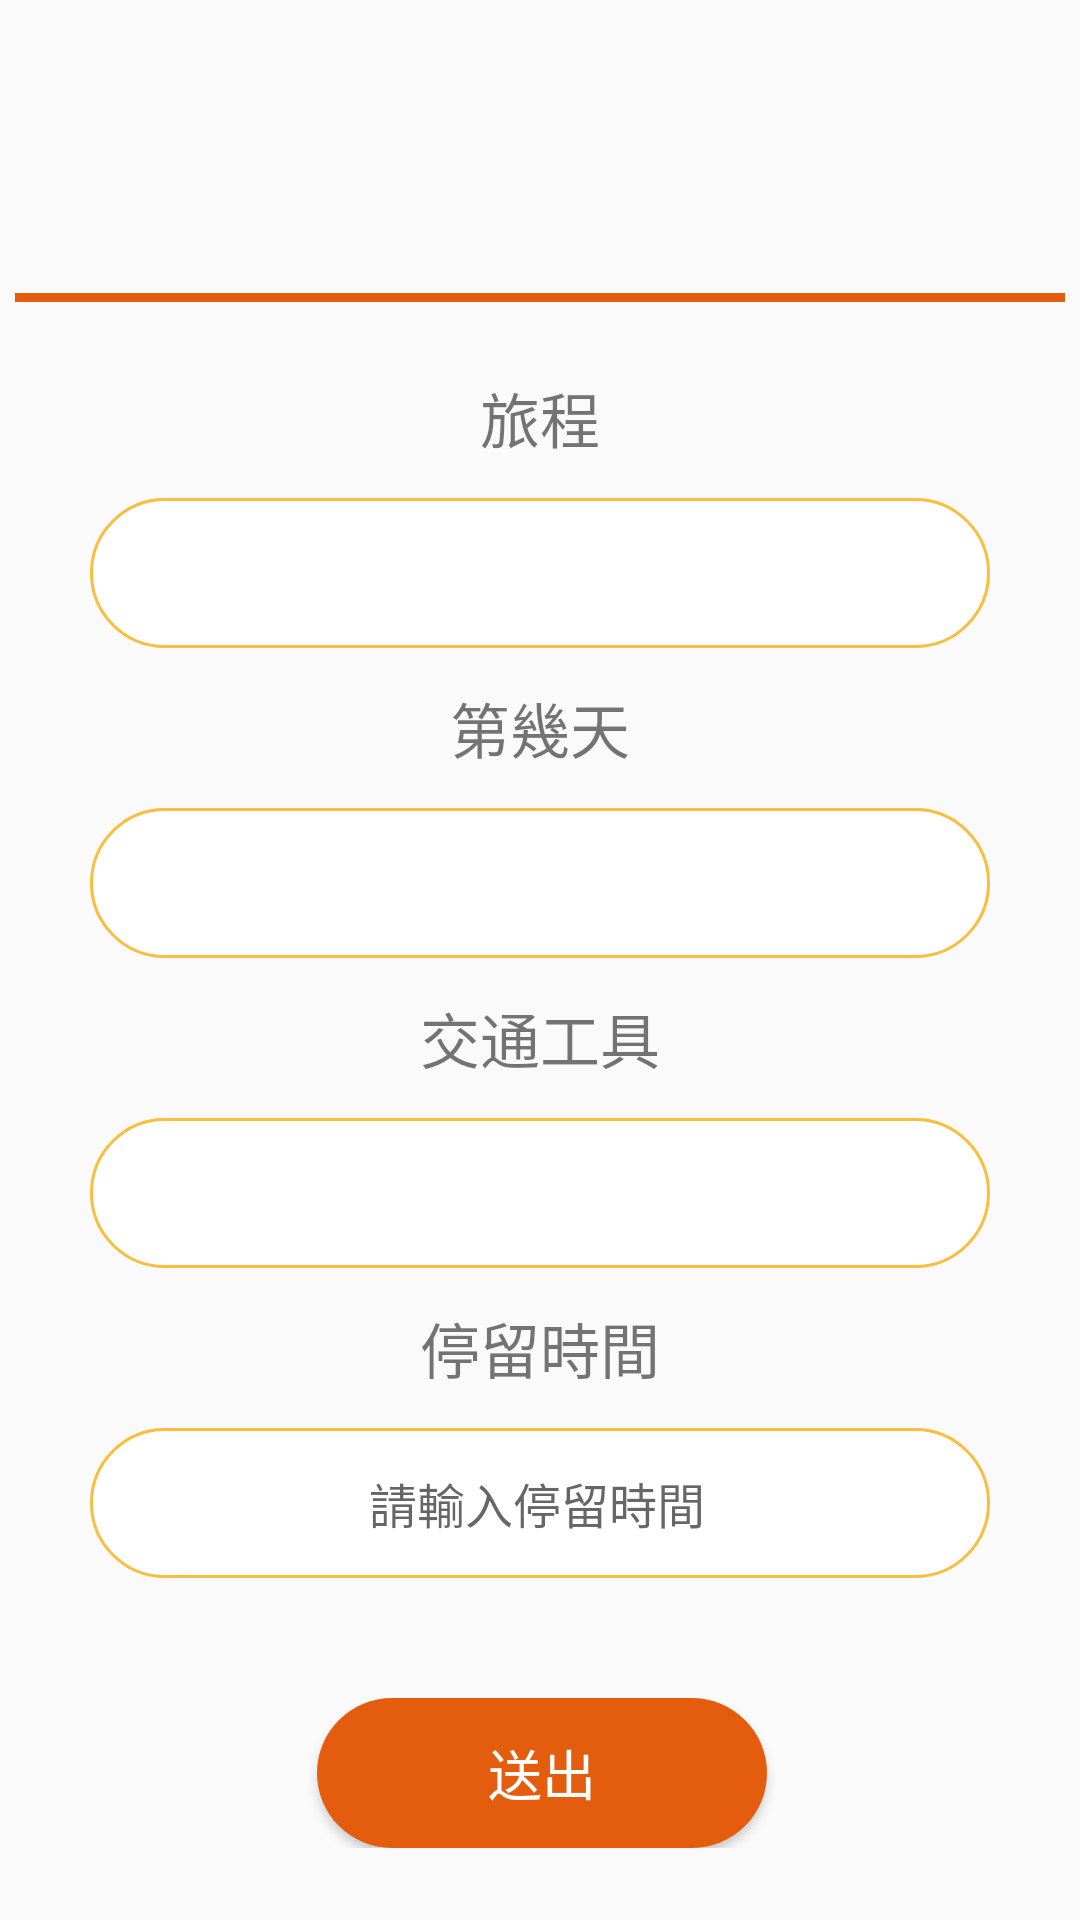

Android layout source for this screen:
<!-- AndroidManifest.xml: application theme Theme.FoodMap -->
<!-- res/layout/fragment_add_place.xml -->
<?xml version="1.0" encoding="utf-8"?>
<layout xmlns:android="http://schemas.android.com/apk/res/android"
    xmlns:app="http://schemas.android.com/apk/res-auto"
    xmlns:tools="http://schemas.android.com/tools">

    <data>

        <variable
            name="viewModel"
            type="com.jessy.foodmap.addPlace.AddPlaceViewModel" />
    </data>


    <ScrollView
        android:id="@+id/addItinerary_ScrollView"
        android:layout_width="match_parent"
        android:layout_height="wrap_content">

        <androidx.constraintlayout.widget.ConstraintLayout

            android:layout_width="match_parent"
            android:layout_height="match_parent"
            tools:context=".addPlace.AddPlaceFragment">

            <View
                android:id="@+id/addPlace_view"
                android:layout_width="350dp"
                android:layout_height="3dp"
                android:layout_marginTop="16dp"
                android:background="#E45D0F"
                app:layout_constraintEnd_toEndOf="parent"
                app:layout_constraintHorizontal_bias="0.491"
                app:layout_constraintStart_toStartOf="parent"
                app:layout_constraintTop_toBottomOf="@+id/addPlace_tv_placeName" />

            <TextView
                android:id="@+id/addPlace_tv_selectJourney"
                android:layout_width="wrap_content"
                android:layout_height="wrap_content"
                android:layout_marginTop="24dp"
                android:text="旅程"
                android:textSize="20sp"
                app:layout_constraintEnd_toEndOf="@+id/addPlace_view"
                app:layout_constraintStart_toStartOf="@+id/addPlace_view"
                app:layout_constraintTop_toBottomOf="@+id/addPlace_view" />

            <TextView
                android:id="@+id/addPlace_tv_placeName"
                android:layout_width="wrap_content"
                android:layout_height="wrap_content"
                android:layout_marginTop="48dp"
                android:gravity="center"
                android:textColor="@color/black"
                android:textSize="25sp"
                android:textStyle="bold"
                app:layout_constraintEnd_toEndOf="parent"
                app:layout_constraintStart_toStartOf="parent"
                app:layout_constraintTop_toTopOf="parent"
                tools:text="光一續集" />

            <Spinner
                android:id="@+id/addPlace_sp_selectJourney"
                android:layout_width="300dp"
                android:layout_height="50dp"
                android:layout_marginTop="12dp"
                android:autoSizeTextType="uniform"
                android:background="@drawable/shape_round2"
                app:layout_constraintEnd_toEndOf="@+id/addPlace_view"
                app:layout_constraintStart_toStartOf="@+id/addPlace_view"
                app:layout_constraintTop_toBottomOf="@+id/addPlace_tv_selectJourney" />


            <TextView
                android:id="@+id/addPlace_tv_selectDay"
                android:layout_width="wrap_content"
                android:layout_height="wrap_content"
                android:layout_marginTop="12dp"
                android:text="第幾天"
                android:textSize="20sp"
                app:layout_constraintEnd_toEndOf="@+id/addPlace_sp_selectJourney"
                app:layout_constraintStart_toStartOf="@+id/addPlace_sp_selectJourney"
                app:layout_constraintTop_toBottomOf="@+id/addPlace_sp_selectJourney" />

            <Spinner
                android:id="@+id/addPlace_sp_selectDay"
                android:layout_width="300dp"
                android:layout_height="50dp"
                android:layout_marginTop="12dp"
                android:autoSizeTextType="uniform"
                android:background="@drawable/shape_round2"
                app:layout_constraintEnd_toEndOf="@+id/addPlace_sp_selectJourney"
                app:layout_constraintHorizontal_bias="0.0"
                app:layout_constraintStart_toStartOf="@+id/addPlace_sp_selectJourney"
                app:layout_constraintTop_toBottomOf="@+id/addPlace_tv_selectDay" />

            <Spinner
                android:id="@+id/addPlace_sp_selectTransportation"
                android:layout_width="300dp"
                android:layout_height="50dp"
                android:layout_marginTop="12dp"
                android:autoSizeTextType="uniform"
                android:background="@drawable/shape_round2"
                app:layout_constraintEnd_toEndOf="@+id/addPlace_sp_selectDay"
                app:layout_constraintHorizontal_bias="0.0"
                app:layout_constraintStart_toStartOf="@+id/addPlace_sp_selectDay"
                app:layout_constraintTop_toBottomOf="@+id/addPlace_tv_selectTransportation" />

            <TextView
                android:id="@+id/addPlace_tv_selectTransportation"
                android:layout_width="wrap_content"
                android:layout_height="wrap_content"
                android:text="交通工具"
                android:textSize="20sp"
                android:layout_marginTop="12dp"
                app:layout_constraintEnd_toEndOf="@+id/addPlace_sp_selectDay"
                app:layout_constraintStart_toStartOf="@+id/addPlace_sp_selectDay"
                app:layout_constraintTop_toBottomOf="@+id/addPlace_sp_selectDay" />

            <TextView
                android:id="@+id/addPlace_tv_selectDwellTime"
                android:layout_width="wrap_content"
                android:layout_height="wrap_content"
                android:layout_marginTop="12dp"
                android:text="停留時間"
                android:textSize="20sp"
                app:layout_constraintEnd_toEndOf="@+id/addPlace_sp_selectTransportation"
                app:layout_constraintStart_toStartOf="@+id/addPlace_sp_selectTransportation"
                app:layout_constraintTop_toBottomOf="@+id/addPlace_sp_selectTransportation" />

            <EditText
                android:id="@+id/addPlace_sp_selectDwellTime"
                android:layout_width="300dp"
                android:layout_height="50dp"

                android:autoSizeTextType="uniform"
                android:background="@drawable/shape_round2"
                android:gravity="center"
                android:hint="請輸入停留時間"
                android:layout_marginTop="12dp"
                android:paddingLeft="8dp"
                android:textColor="@color/black"
                android:textSize="16sp"
                app:layout_constraintEnd_toEndOf="@+id/addPlace_sp_selectTransportation"
                app:layout_constraintHorizontal_bias="0.0"
                app:layout_constraintStart_toStartOf="@+id/addPlace_sp_selectTransportation"
                app:layout_constraintTop_toBottomOf="@+id/addPlace_tv_selectDwellTime" />

            <Button
                android:id="@+id/addPlace_bt_submit"
                android:layout_width="150dp"
                android:layout_height="50dp"
                android:layout_marginTop="40dp"
                android:background="@drawable/shape_round"
                android:text="送出"
                android:textColor="@color/white"
                android:textSize="18sp"
                app:layout_constraintEnd_toEndOf="@+id/addPlace_sp_selectDwellTime"
                app:layout_constraintHorizontal_bias="0.504"
                app:layout_constraintStart_toStartOf="@+id/addPlace_sp_selectDwellTime"
                app:layout_constraintTop_toBottomOf="@+id/addPlace_sp_selectDwellTime" />

        </androidx.constraintlayout.widget.ConstraintLayout>

    </ScrollView>
</layout>
<!-- resources referenced by this layout -->
<resources>
  <!-- drawable shape_round (drawable) -->
  <?xml version="1.0" encoding="utf-8"?>
  <selector xmlns:android="http://schemas.android.com/apk/res/android">
      <item>
          <shape>
              
              <gradient
                  android:startColor="#449def"
                  android:centerColor="#2f6699"
                  android:endColor="#449def"
                  android:angle="270" />
  
              <solid android:color="#E45D0F"/>
  
              
  
  
  
  
              
              <corners android:radius="360dp" />
  
              <padding
                  android:left="10dp"
                  android:top="10dp"
                  android:right="10dp"
                  android:bottom="10dp" />
          </shape>
      </item>
  </selector>
  <!-- drawable shape_round2 (drawable) -->
  <?xml version="1.0" encoding="utf-8"?>
  <selector xmlns:android="http://schemas.android.com/apk/res/android">
      <item>
          <shape>
              
              <gradient
                  android:startColor="#449def"
                  android:centerColor="#2f6699"
                  android:endColor="#449def"
                  android:angle="270" />
  
              <solid android:color="#ffffff"/>
  
              
              <stroke
                  android:width="1dp"
                  android:color="#FBBD3E" />
  
              
              <corners android:radius="360dp" />
  
              <padding
                  android:left="10dp"
                  android:top="10dp"
                  android:right="10dp"
                  android:bottom="10dp" />
          </shape>
      </item>
  </selector>
  <style name="Theme.FoodMap" parent="Theme.MaterialComponents.DayNight.NoActionBar.Bridge">
          
          <item name="colorPrimary">@color/purple_500</item>
          <item name="colorPrimaryVariant">#E45D0F</item>
          <item name="colorOnPrimary">@color/white</item>
          
          <item name="colorSecondary">@color/teal_200</item>
          <item name="colorSecondaryVariant">@color/teal_700</item>
          <item name="colorOnSecondary">@color/black</item>
          
          <item name="android:statusBarColor" tools:targetApi="l">?attr/colorPrimaryVariant</item>
          
      </style>
  <!-- not gathered from this repository: default colours our renderer supplied (Android Studio template values) -->
  <color name="purple_500">#FF6200EE</color>
  <color name="teal_200">#FF03DAC5</color>
  <color name="teal_700">#FF018786</color>
  <color name="black">#FF000000</color>
  <color name="white">#FFFFFFFF</color>
</resources>
